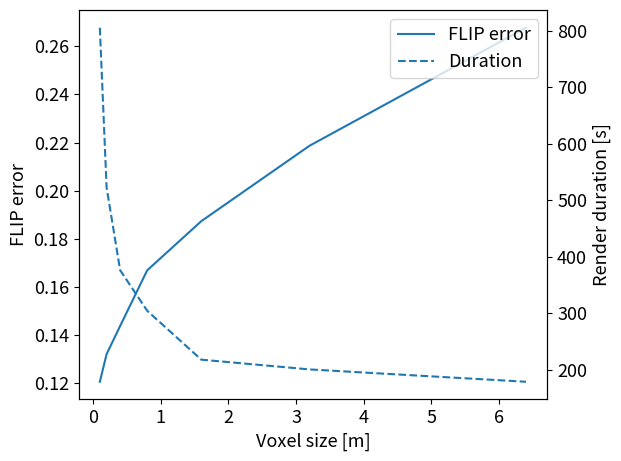

This figure's Python source: (Note: this script raises an exception after producing the figure.)
import matplotlib.pyplot as plt

def get_data_EU06a():
    lod_size = [0.1, 0.2, 0.4, 0.8, 1.6, 3.2, 6.4]
    # lod_size = [0, 1, 2, 3, 4, 5, 6]
    data = {
        "FLIP": [0.120613,	0.132097,	0.143788,	0.166911,	0.187352,	0.21868,	0.267729],
        "Time": [805.019, 522.369, 376.157, 304.377, 217.929, 200.664, 178.852]
    }

    return (lod_size, data)

def get_data_EA01a():
    lod_size = [0.1, 0.2, 0.4, 0.8, 1.6, 3.2, 6.4]
    # lod_size = [0, 1, 2, 3, 4, 5, 6]
    data = {
        "FLIP": [0.169702,	0.177271,	0.187487,	0.208363,	0.237443,	0.280424,	0.33784],
        "Time": [685.453, 452.881, 335.395, 279.225, 216.635, 205.047, 194.437]
    }

    return (lod_size, data)

def create_plot(data, out_path):
    plt.rcParams.update({'font.size': 13})
    fig, ax1 = plt.subplots()

    ax1.set_xlabel("Voxel size [m]")
    ax1.set_ylabel("FLIP error")
    flip_plot = ax1.plot(data[0], data[1]["FLIP"], label="FLIP error")

    ax2 = ax1.twinx()

    ax2.set_ylabel("Render duration [s]")
    duration_plot = ax2.plot(data[0], data[1]["Time"], "--", label="Duration")

    plots = flip_plot+duration_plot
    labels = [l.get_label() for l in plots]
    
    plt.legend(plots, labels)
    plt.tight_layout()
    plt.savefig(out_path, dpi=500)
    plt.clf()


if __name__ == "__main__":
    create_plot(get_data_EU06a(), "../img/results/performance_quality_EU06a.png")
    create_plot(get_data_EA01a(), "../img/results/performance_quality_EA01a.png")